Photos from the image-classification dataset "Match" in the GitHub repository ROMOHHR/LeatherTextureMatcher. Its 40 classes are: leather texture B 1, leather texture B 2, leather texture B 3, leather texture B 4, leather texture M 1, leather texture M 10, leather texture M 2, leather texture M 3, leather texture M 4, leather texture M 5, leather texture M 6, leather texture M 7, leather texture M 8, leather texture M 9, leather texture S 1, leather texture S 10, leather texture S 11, leather texture S 12, leather texture S 13, leather texture S 14, leather texture S 15, leather texture S 16, leather texture S 17, leather texture S 18, leather texture S 19, leather texture S 2, leather texture S 20, leather texture S 21, leather texture S 22, leather texture S 23, leather texture S 24, leather texture S 25, leather texture S 26, leather texture S 3, leather texture S 4, leather texture S 5, leather texture S 6, leather texture S 7, leather texture S 8, leather texture S 9.

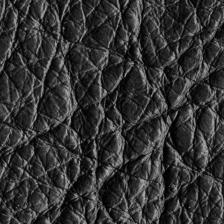
Label: leather texture B 3

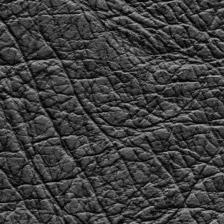
Label: leather texture B 1

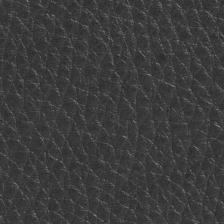
Label: leather texture M 4

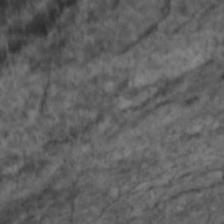
Label: leather texture S 3

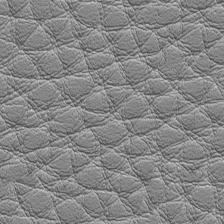
Label: leather texture M 7

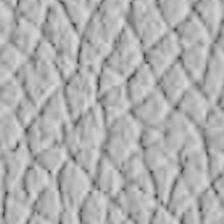
Label: leather texture S 15
